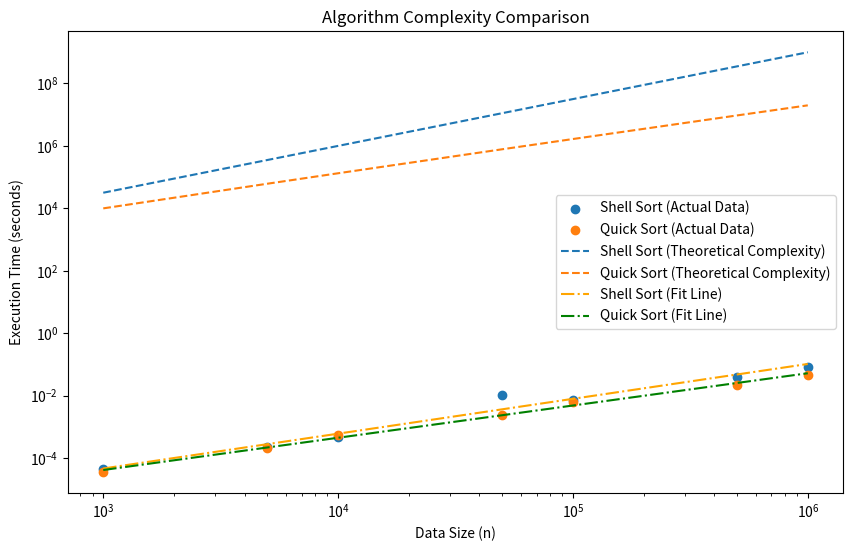

Source code (Python):
import matplotlib.pyplot as plt
import numpy as np
from scipy.optimize import curve_fit
from scipy.stats import linregress


# シェルソートの理論的な計算量オーダーの関数
def shell_sort_complexity(n, a=1.0, b=(3.0 / 2.0)):
    return a * n**b


# クイックソートの理論的な計算量オーダーの関数
def quick_sort_complexity(n, a=1.0, b=1.0):
    return a * n * np.log2(n) ** b


# データ点
n_values = np.array([1000, 5000, 10000, 50000, 100000, 500000, 1000000])
time_shell = np.array(
    [
        0.000044,
        0.000218,
        0.000469,
        0.010432,
        0.007147,
        0.039094,
        0.083383,
    ]
)

time_quick = np.array(
    [
        0.000035,
        0.000204,
        0.000544,
        0.002412,
        0.006292,
        0.021945,
        0.046625,
    ]
)


# 最小二乗法での近似関数
def fit_function(x, a, b):
    return a * x + b


# シェルソートの最小二乗法による近似
params_shell, _ = curve_fit(fit_function, np.log(n_values), np.log(time_shell))
slope_shell_fit = params_shell[0]

# クイックソートの最小二乗法による近似
params_quick, _ = curve_fit(fit_function, np.log(n_values), np.log(time_quick))
slope_quick_fit = params_quick[0]

# シェルソートとクイックソートの理論的な計算量オーダーを計算
theory_shell = shell_sort_complexity(n_values)
theory_quick = quick_sort_complexity(n_values)

# プロット
plt.figure(figsize=(10, 6))

plt.scatter(n_values, time_shell, label="Shell Sort (Actual Data)", marker="o")
plt.scatter(n_values, time_quick, label="Quick Sort (Actual Data)", marker="o")

plt.plot(
    n_values, theory_shell, label="Shell Sort (Theoretical Complexity)", linestyle="--"
)
plt.plot(
    n_values, theory_quick, label="Quick Sort (Theoretical Complexity)", linestyle="--"
)

# 最小二乗法による近似曲線をプロット
plt.plot(
    n_values,
    np.exp(fit_function(np.log(n_values), *params_shell)),
    label="Shell Sort (Fit Line)",
    linestyle="-.",
    color="orange",
)
plt.plot(
    n_values,
    np.exp(fit_function(np.log(n_values), *params_quick)),
    label="Quick Sort (Fit Line)",
    linestyle="-.",
    color="green",
)

plt.xscale("log")
plt.yscale("log")
plt.xlabel("Data Size (n)")
plt.ylabel("Execution Time (seconds)")
plt.legend()
plt.title("Algorithm Complexity Comparison")

plt.savefig("plot.png")

# 傾きの比較
print(
    "Shell Sort Slope (Theoretical):",
    shell_sort_complexity((n_values[1])) / shell_sort_complexity((n_values[0])),
    "Shell Sort Slope (Execution):",
    time_shell[1] / time_shell[0],
)
print(
    "Shell Sort Slope (Theoretical):",
    shell_sort_complexity((n_values[2])) / shell_sort_complexity((n_values[0])),
    "Shell Sort Slope (Execution):",
    time_shell[2] / time_shell[0],
)
print(
    "Shell Sort Slope (Theoretical):",
    shell_sort_complexity((n_values[3])) / shell_sort_complexity((n_values[0])),
    "Shell Sort Slope (Execution):",
    time_shell[3] / time_shell[0],
)
print(
    "Shell Sort Slope (Theoretical):",
    shell_sort_complexity((n_values[4])) / shell_sort_complexity((n_values[0])),
    "Shell Sort Slope (Execution):",
    time_shell[4] / time_shell[0],
)
print(
    "Shell Sort Slope (Theoretical):",
    shell_sort_complexity((n_values[5])) / shell_sort_complexity((n_values[0])),
    "Shell Sort Slope (Execution):",
    time_shell[5] / time_shell[0],
)
print(
    "Shell Sort Slope (Theoretical):",
    shell_sort_complexity((n_values[6])) / shell_sort_complexity((n_values[0])),
    "Shell Sort Slope (Execution):",
    time_shell[6] / time_shell[0],
)

print("Shell Sort Slope (Fit):", slope_shell_fit)

print(
    "Quick Sort Slope (Theoretical):",
    quick_sort_complexity((n_values[1])) / quick_sort_complexity((n_values[0])),
    "Quick Sort Slope (Execution):",
    time_quick[1] / time_quick[0],
)
print(
    "Quick Sort Slope (Theoretical):",
    quick_sort_complexity((n_values[2])) / quick_sort_complexity((n_values[0])),
    "Quick Sort Slope (Execution):",
    time_quick[2] / time_quick[0],
)
print(
    "Quick Sort Slope (Theoretical):",
    quick_sort_complexity((n_values[3])) / quick_sort_complexity((n_values[0])),
    "Quick Sort Slope (Execution):",
    time_quick[3] / time_quick[0],
)
print(
    "Quick Sort Slope (Theoretical):",
    quick_sort_complexity((n_values[4])) / quick_sort_complexity((n_values[0])),
    "Quick Sort Slope (Execution):",
    time_quick[4] / time_quick[0],
)
print(
    "Quick Sort Slope (Theoretical):",
    quick_sort_complexity((n_values[5])) / quick_sort_complexity((n_values[0])),
    "Quick Sort Slope (Execution):",
    time_quick[5] / time_quick[0],
)
print(
    "Quick Sort Slope (Theoretical):",
    quick_sort_complexity((n_values[6])) / quick_sort_complexity((n_values[0])),
    "Quick Sort Slope (Execution):",
    time_quick[6] / time_quick[0],
)

print("Quick Sort Slope (Fit):", slope_quick_fit)
